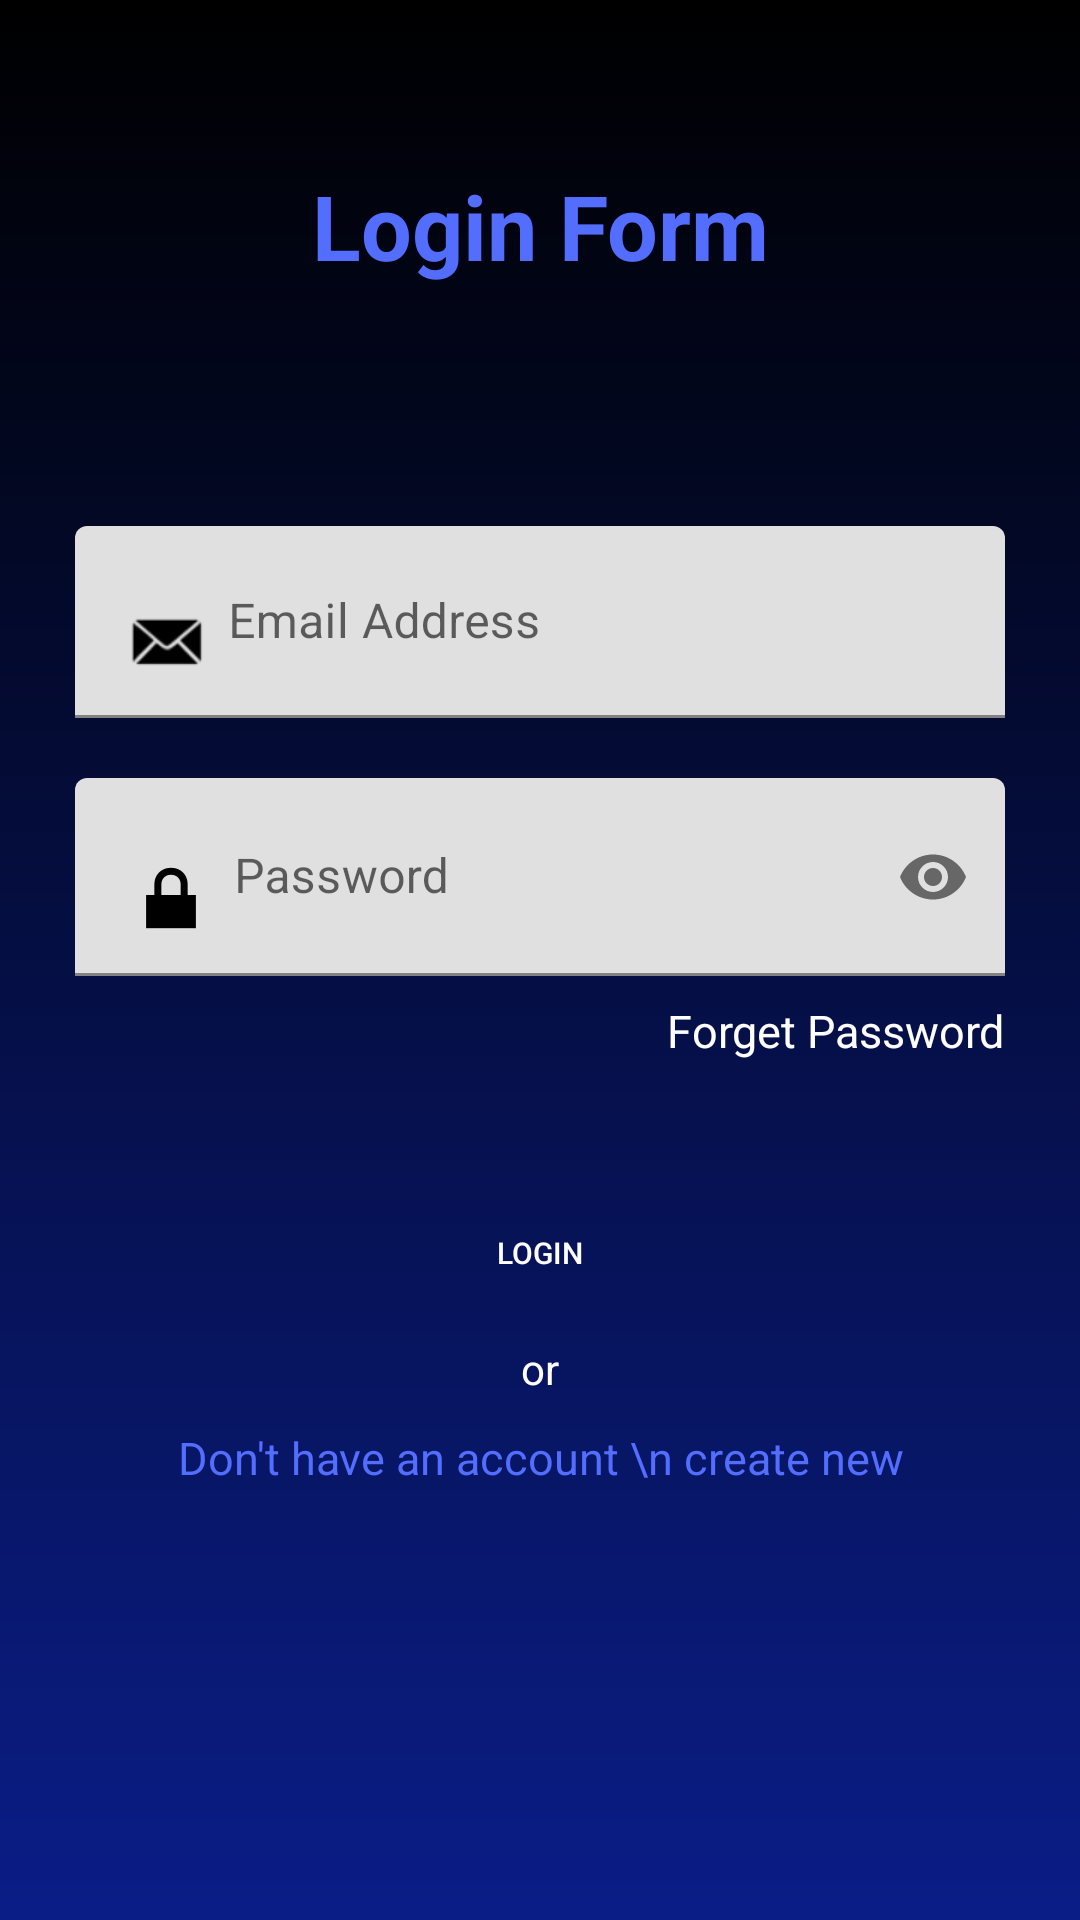

Layout XML and referenced resources for this Android screen:
<!-- AndroidManifest.xml: application theme Theme.Covid19Tracker -->
<!-- res/layout/activity_login.xml -->
<?xml version="1.0" encoding="utf-8"?>
<LinearLayout xmlns:android="http://schemas.android.com/apk/res/android"
    xmlns:app="http://schemas.android.com/apk/res-auto"
    xmlns:tools="http://schemas.android.com/tools"
    android:layout_width="match_parent"
    android:layout_height="match_parent"
    android:orientation="vertical"
    android:padding="5dp"
    android:background="@drawable/layout_background2"
    tools:context=".LoginForm.LoginActivity">

    <TextView
        android:layout_width="match_parent"
        android:layout_height="wrap_content"
        android:text="Login Form"
        android:textColor="@color/colorPrimary"
        android:textSize="30sp"
        android:textStyle="bold"
        android:textAlignment="center"
        android:layout_gravity="center"
        android:layout_marginTop="50dp"/>


    <LinearLayout
        android:layout_width="match_parent"
        android:layout_height="wrap_content"
        android:orientation="vertical">
        <com.google.android.material.textfield.TextInputLayout
            android:id="@+id/textInputLayout1"
            android:layout_width="match_parent"
            android:layout_height="wrap_content"
            android:layout_marginTop="70dp">

            <com.google.android.material.textfield.TextInputEditText
                android:id="@+id/loginUser"
                android:layout_width="match_parent"
                android:layout_height="wrap_content"
                android:layout_marginStart="20dp"
                android:layout_marginEnd="20dp"
                android:hint="Email Address"
                android:background="@drawable/edit_text_background"
                android:drawableStart="@android:drawable/sym_action_email"
                android:drawablePadding="5dp"
                android:layout_marginTop="10dp"
                android:inputType="textEmailAddress"
                android:imeOptions="actionNext"
                android:drawableTint="@color/black"
                android:drawableLeft="@android:drawable/sym_action_email" />

        </com.google.android.material.textfield.TextInputLayout>
   </LinearLayout>

    <LinearLayout
        android:layout_width="match_parent"
        android:layout_height="wrap_content"
        android:orientation="vertical">
        <com.google.android.material.textfield.TextInputLayout
            android:layout_width="match_parent"
            android:layout_height="wrap_content"
            android:layout_marginTop="10dp"
            app:passwordToggleEnabled="true">

            <com.google.android.material.textfield.TextInputEditText
                android:id="@+id/loginPassword"
                android:layout_width="match_parent"
                android:layout_height="wrap_content"
                android:layout_marginStart="20dp"
                android:layout_marginEnd="20dp"
                android:layout_marginTop="10dp"
                android:background="@drawable/edit_text_background"
                android:drawableStart="@android:drawable/ic_lock_lock"
                android:hint="Password"
                android:imeOptions="actionDone"
                android:drawablePadding="5dp"
                android:inputType="textPassword"
                android:drawableLeft="@android:drawable/ic_lock_lock" />

        </com.google.android.material.textfield.TextInputLayout>
    </LinearLayout>

    <TextView
        android:id="@+id/loginForgetPassword"
        android:layout_width="wrap_content"
        android:layout_height="wrap_content"
        android:text="Forget Password"
        android:textSize="15sp"
        android:textColor="@color/white"
        android:layout_marginStart="20dp"
        android:layout_marginTop="8dp"
        android:layout_marginEnd="20dp"
        android:layout_gravity="end"/>


    <FrameLayout
        android:layout_width="match_parent"
        android:layout_height="wrap_content"
        android:layout_marginTop="10dp">
        <Button
            android:id="@+id/loginButton"
            android:layout_width="match_parent"
            android:layout_height="wrap_content"
            android:text="Login"
            android:layout_marginTop="30dp"
            android:layout_marginStart="20dp"
            android:layout_marginEnd="20dp"
            android:textSize="10sp"
            android:background="@drawable/background_button"
            android:textColor="@color/white"/>

        <ProgressBar
            android:id="@+id/progressBar"
            android:layout_width="40dp"
            android:layout_height="40dp"
            android:layout_gravity="center"
            android:visibility="gone"/>

    </FrameLayout>

    <TextView
        android:layout_width="wrap_content"
        android:layout_height="wrap_content"
        android:layout_marginTop="5dp"
        android:layout_marginBottom="5dp"
        android:text="or"
        android:textColor="@color/white"
        android:layout_gravity="center"
        android:textAlignment="center"/>

    <TextView
        android:id="@+id/createNew"
        android:layout_width="wrap_content"
        android:layout_height="wrap_content"
        android:text="Don't have an account \n create new"
        android:textSize="15sp"
        android:textColor="@color/colorPrimary"
        android:layout_marginTop="5dp"
        android:layout_gravity="center"
        android:textAlignment="center"/>


</LinearLayout>
<!-- resources referenced by this layout -->
<resources>
  <color name="black">#FF000000</color>
  <color name="colorPrimary">#536DFE</color>
  <color name="white">#FFFFFFFF</color>
  <!-- drawable layout_background2 (drawable) -->
  <?xml version="1.0" encoding="utf-8"?>
  <shape xmlns:android="http://schemas.android.com/apk/res/android"
      android:shape="rectangle">
  
      <gradient
          android:angle="270"
          android:endColor="#0A1D87"
          android:startColor="@color/black"/>
  
  </shape>
  <style name="Theme.Covid19Tracker" parent="Theme.MaterialComponents.DayNight.DarkActionBar">
          
          <item name="colorPrimary">@color/black</item>
          <item name="colorPrimaryDark">@color/colorPrimaryDark</item>
          <item name="colorAccent">@color/colorAccent</item>
          <item name="colorOnPrimary">@color/white</item>
          
          <item name="colorSecondary">@color/teal_200</item>
          <item name="colorSecondaryVariant">@color/teal_700</item>
          <item name="colorOnSecondary">@color/black</item>
          
          <item name="android:statusBarColor" tools:targetApi="l">?attr/colorPrimary</item>
          
      </style>
  <color name="colorPrimaryDark">#536DFE</color>
  <color name="colorAccent">#F44336</color>
  <color name="teal_200">#FF03DAC5</color>
  <color name="teal_700">#FF018786</color>
</resources>
